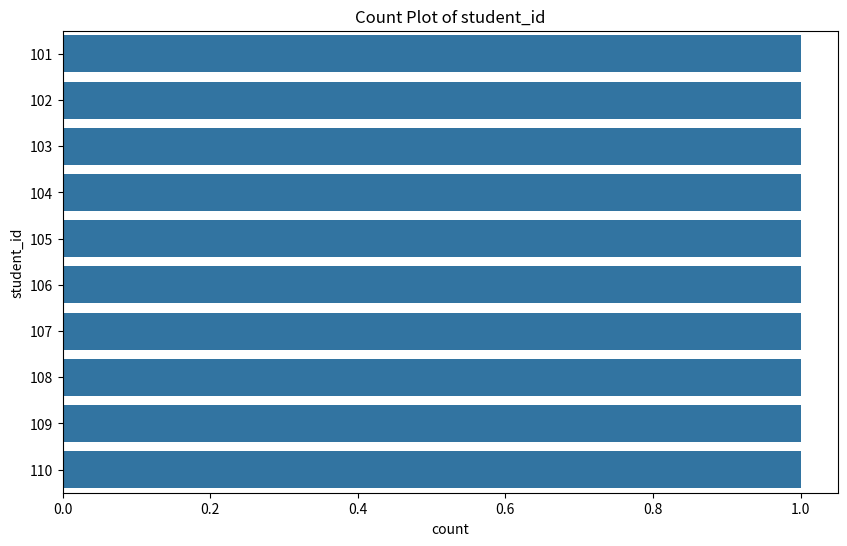
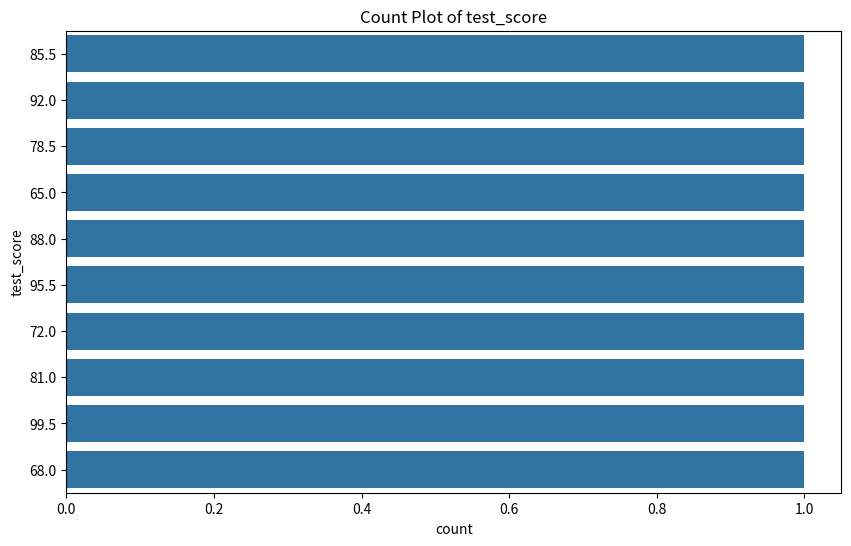
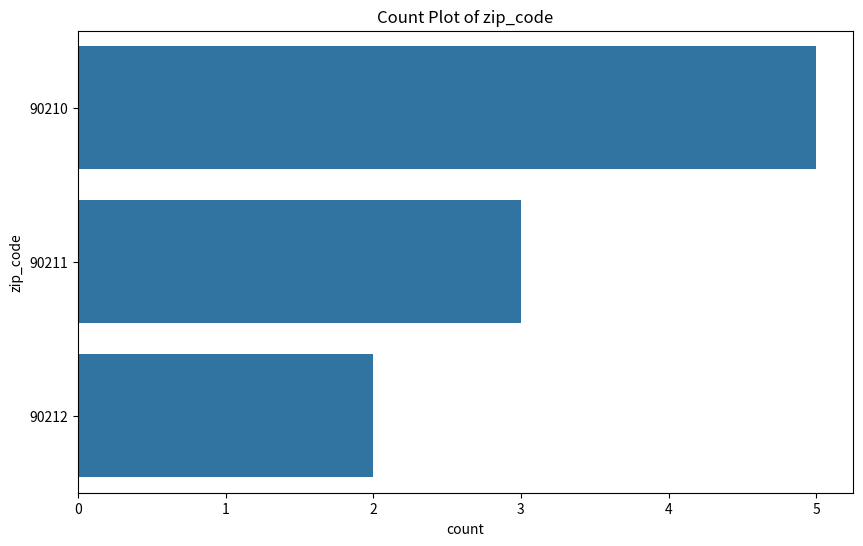

The matplotlib source for these figures, in order:
import pandas as pd
import seaborn as sns
import matplotlib.pyplot as plt

data = {
    'student_id': [101, 102, 103, 104, 105, 106, 107, 108, 109, 110],
    'test_score': [85.5, 92.0, 78.5, 65.0, 88.0, 95.5, 72.0, 81.0, 99.5, 68.0],
    'grade_level': ['Fresher', 'Top', 'Fresher', 'Junior', 'Top', 'Senior', 'Junior', 'Fresher', 'Senior', 'Top'],
    'zip_code': [90210, 90211, 90210, 90212, 90211, 90210, 90212, 90211, 90210, 90210],
    'feedback_comments': ['Excellent', 'Good', 'OK', 'Poor', 'Great', 'Amazing', 'Fair', 'Solid', 'Perfect', 'Average']
}
df = pd.DataFrame(data)

def detect_column_types(dataframe):
    column_types = {}
    for column in dataframe.columns:
        dtype = dataframe[column].dtype
        unique_values = dataframe[column].nunique()

        if dtype == 'float64' or dtype == 'int64':
            if unique_values < 20:
                column_types[column] = 'Categorical'
            else:
                column_types[column] = 'Numerical'
        elif dtype == 'object':
            if (unique_values / len(dataframe[column])) > 0.8:
                 column_types[column] = 'Text'
            else:
                 column_types[column] = 'Categorical'
    return column_types


def auto_visualize(dataframe: pd.DataFrame):
    """
    Generates appropriate plots for each column in a DataFrame based on its detected type.
    """
    # Now it can correctly call the function from the other module
    column_types = detect_column_types(dataframe)

    for column, col_type in column_types.items():
        print(f"\n> Plotting for '{column}' (Type: {col_type})")

        if col_type == 'Numerical':
            plt.figure(figsize=(12, 5))
            plt.subplot(1, 2, 1)
            sns.histplot(dataframe[column], kde=True)
            plt.title(f'Histogram of {column}')

            plt.subplot(1, 2, 2)
            sns.boxplot(x=dataframe[column])
            plt.title(f'Boxplot of {column}')
            plt.tight_layout()
            plt.show()

        elif col_type == 'Categorical':
            plt.figure(figsize=(10, 6))
            sns.countplot(y=dataframe[column], order=dataframe[column].value_counts().index)
            plt.title(f'Count Plot of {column}')
            plt.show()

        elif col_type == 'Text':
            all_words = dataframe[column].str.cat(sep=' ').lower().split()
            word_counts = pd.Series(all_words).value_counts().head(15)
            
            plt.figure(figsize=(10, 6))
            sns.barplot(x=word_counts.values, y=word_counts.index)
            plt.title(f'Top 15 Words in {column}')
            plt.show()

auto_visualize(df)
